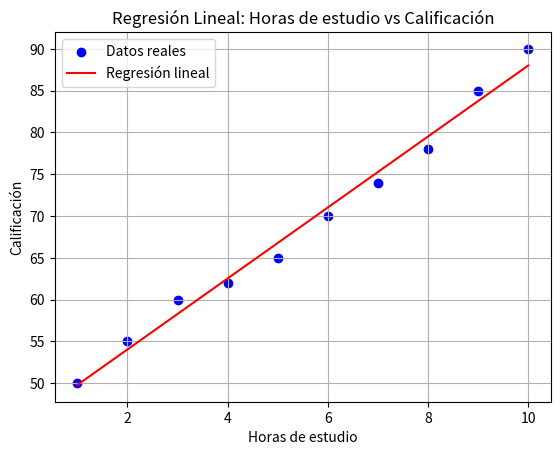

This figure's Python source:
import numpy as np
import matplotlib.pyplot as plt
from scipy import stats

horas_estudio = np.array([1, 2, 3, 4, 5, 6, 7, 8, 9, 10])
calificacion = np.array([50, 55, 60, 62, 65, 70, 74, 78, 85, 90])

pendiente, intercepto, r_value, p_value, std_err = stats.linregress(horas_estudio, calificacion)

def modelo_lineal(x):
    return pendiente * x + intercepto
predicciones = modelo_lineal(horas_estudio)

print("Ecuación de la recta:")
print(f"y = {pendiente:.2f}x + {intercepto:.2f}")
print(f"Coeficiente de correlación (R): {r_value:.2f}")

plt.scatter(horas_estudio, calificacion, color='blue', label='Datos reales')
plt.plot(horas_estudio, predicciones, color='red', label='Regresión lineal')
plt.xlabel('Horas de estudio')
plt.ylabel('Calificación')
plt.title('Regresión Lineal: Horas de estudio vs Calificación')
plt.legend()
plt.grid(True)
plt.show()
